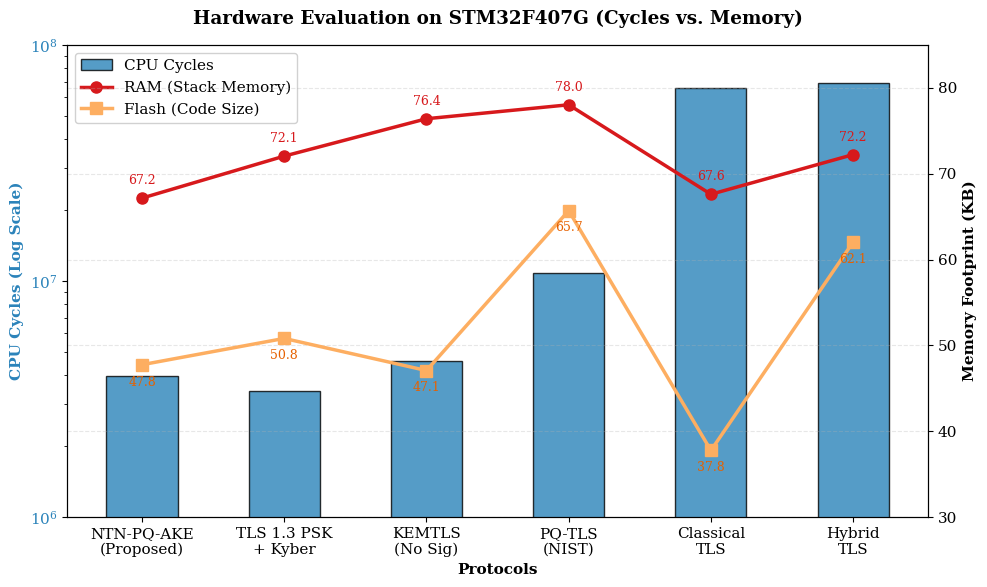
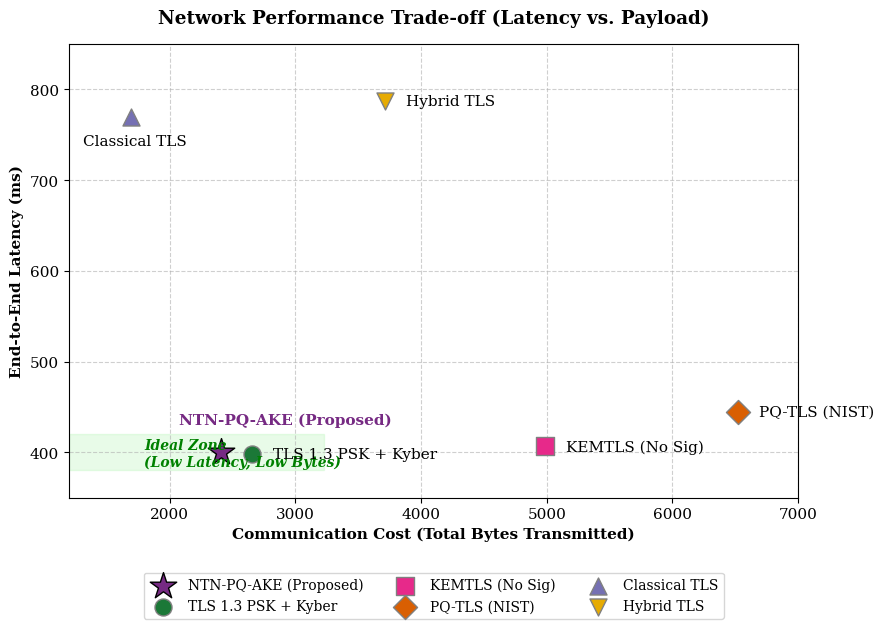

Write Python code to recreate these figures, in order.
import matplotlib.pyplot as plt
import numpy as np

# Cài đặt font chuẩn bài báo khoa học
plt.rcParams.update({'font.size': 11, 'font.family': 'serif'})

# ==========================================
# 1. DỮ LIỆU ĐO ĐẠC
# ==========================================
protocols = ['NTN-PQ-AKE\n(Proposed)', 'TLS 1.3 PSK\n+ Kyber', 'KEMTLS\n(No Sig)', 
             'PQ-TLS\n(NIST)', 'Classical\nTLS', 'Hybrid\nTLS']

# Data Phần cứng
cycles = [3956170, 3435009, 4598640, 10824936, 66046764, 68771860]
ram_kb = [(124+68656)/1024, (168+73624)/1024, (124+78128)/1024, (156+79760)/1024, (156+69080)/1024, (156+73816)/1024]
rom_kb = [48900/1024, 52036/1024, 48204/1024, 67284/1024, 38664/1024, 63544/1024]

# Data Mô phỏng Mạng
bytes_sent = [2406, 2660, 4990, 6524, 1696, 3712]
latency_ms = [400.5, 397.6, 406.4, 444.6, 769.5, 787.3]

x = np.arange(len(protocols))

# ==========================================
# FIGURE 1: COMBO CHART (CYCLES & MEMORY)
# ==========================================
fig1, ax1 = plt.subplots(figsize=(10, 6))

# Trục Y Trái (CPU Cycles - Cột)
color_cycles = '#2b83ba'
ax1.set_xlabel('Protocols', fontweight='bold')
ax1.set_ylabel('CPU Cycles (Log Scale)', color=color_cycles, fontweight='bold')
bars = ax1.bar(x, cycles, color=color_cycles, alpha=0.8, width=0.5, edgecolor='black', label='CPU Cycles')
ax1.tick_params(axis='y', labelcolor=color_cycles)
ax1.set_yscale('log')
ax1.set_xticks(x)
ax1.set_xticklabels(protocols)
ax1.set_ylim(10**6, 10**8)

# Trục Y Phải (Memory - Đường)
ax2 = ax1.twinx()  
color_ram = '#d7191c'
color_rom = '#fdae61'
ax2.set_ylabel('Memory Footprint (KB)', color='black', fontweight='bold')
line1 = ax2.plot(x, ram_kb, color=color_ram, marker='o', markersize=8, linewidth=2.5, label='RAM (Stack Memory)')
line2 = ax2.plot(x, rom_kb, color=color_rom, marker='s', markersize=8, linewidth=2.5, label='Flash (Code Size)')
ax2.tick_params(axis='y', labelcolor='black')
ax2.set_ylim(30, 85)

# Ghi chú trực tiếp số RAM/ROM lên điểm Line
for i, txt in enumerate(ram_kb):
    ax2.annotate(f"{txt:.1f}", (x[i], ram_kb[i]), textcoords="offset points", xytext=(0,10), ha='center', fontsize=9, color=color_ram)
for i, txt in enumerate(rom_kb):
    ax2.annotate(f"{txt:.1f}", (x[i], rom_kb[i]), textcoords="offset points", xytext=(0,-15), ha='center', fontsize=9, color='#e66100')

# Hợp nhất Chú giải (Legend)
lines_labels = [bars] + line1 + line2
labels = [l.get_label() for l in lines_labels]
ax1.legend(lines_labels, labels, loc='upper left', framealpha=0.9)

plt.title('Hardware Evaluation on STM32F407G (Cycles vs. Memory)', fontweight='bold', pad=15)
plt.grid(axis='y', linestyle='--', alpha=0.3)
plt.tight_layout()
plt.savefig('Fig1_Hardware_Combo.png', dpi=300)


# ==========================================
# FIGURE 2: SCATTER PLOT (TRADE-OFF MATRIX)
# ==========================================
fig2, ax3 = plt.subplots(figsize=(9, 6.5))

# Các màu sắc đặc trưng cho điểm
colors = ['#762a83', '#1b7837', '#e7298a', '#d95f02', '#7570b3', '#e6ab02']
markers = ['*', 'o', 's', 'D', '^', 'v']

# Vẽ từng điểm lên đồ thị phân tán
for i in range(len(protocols)):
    # Phóng to và làm nổi bật ngôi sao của giao thức đề xuất
    size = 400 if i == 0 else 150 
    edge = 'black' if i == 0 else 'gray'
    ax3.scatter(bytes_sent[i], latency_ms[i], s=size, c=colors[i], marker=markers[i], edgecolors=edge, zorder=3, label=protocols[i].replace('\n', ' '))

# Vẽ vùng "Lý tưởng" (Bottom-Left Corner)
ax3.axhspan(380, 420, xmin=0, xmax=0.35, color='lightgreen', alpha=0.2, zorder=1)
ax3.text(1800, 385, 'Ideal Zone\n(Low Latency, Low Bytes)', color='green', fontsize=10, fontstyle='italic', fontweight='bold')

# Tùy chỉnh trục và nhãn
ax3.set_xlabel('Communication Cost (Total Bytes Transmitted)', fontweight='bold')
ax3.set_ylabel('End-to-End Latency (ms)', fontweight='bold')
ax3.set_title('Network Performance Trade-off (Latency vs. Payload)', fontweight='bold', pad=15)
ax3.grid(True, linestyle='--', alpha=0.6, zorder=0)

# Giới hạn trục để đồ thị đẹp hơn
ax3.set_xlim(1200, 7000)
ax3.set_ylim(350, 850)

# Chú giải
ax3.legend(loc='upper center', bbox_to_anchor=(0.5, -0.15), ncol=3, frameon=True, fontsize=10)

# Ghi chú tên giao thức thẳng lên các điểm
for i, txt in enumerate(protocols):
    clean_txt = txt.replace('\n', ' ')
    if i == 0: # Đề xuất
        ax3.annotate(clean_txt, (bytes_sent[i], latency_ms[i]), xytext=(-30, 20), textcoords='offset points', fontweight='bold', color=colors[i])
    elif i == 4: # Classical
        ax3.annotate(clean_txt, (bytes_sent[i], latency_ms[i]), xytext=(-35, -20), textcoords='offset points')
    else:
        ax3.annotate(clean_txt, (bytes_sent[i], latency_ms[i]), xytext=(15, 0), textcoords='offset points', va='center')

plt.tight_layout()
plt.savefig('Fig2_Network_Tradeoff.png', dpi=300, bbox_inches='tight')
plt.show()
